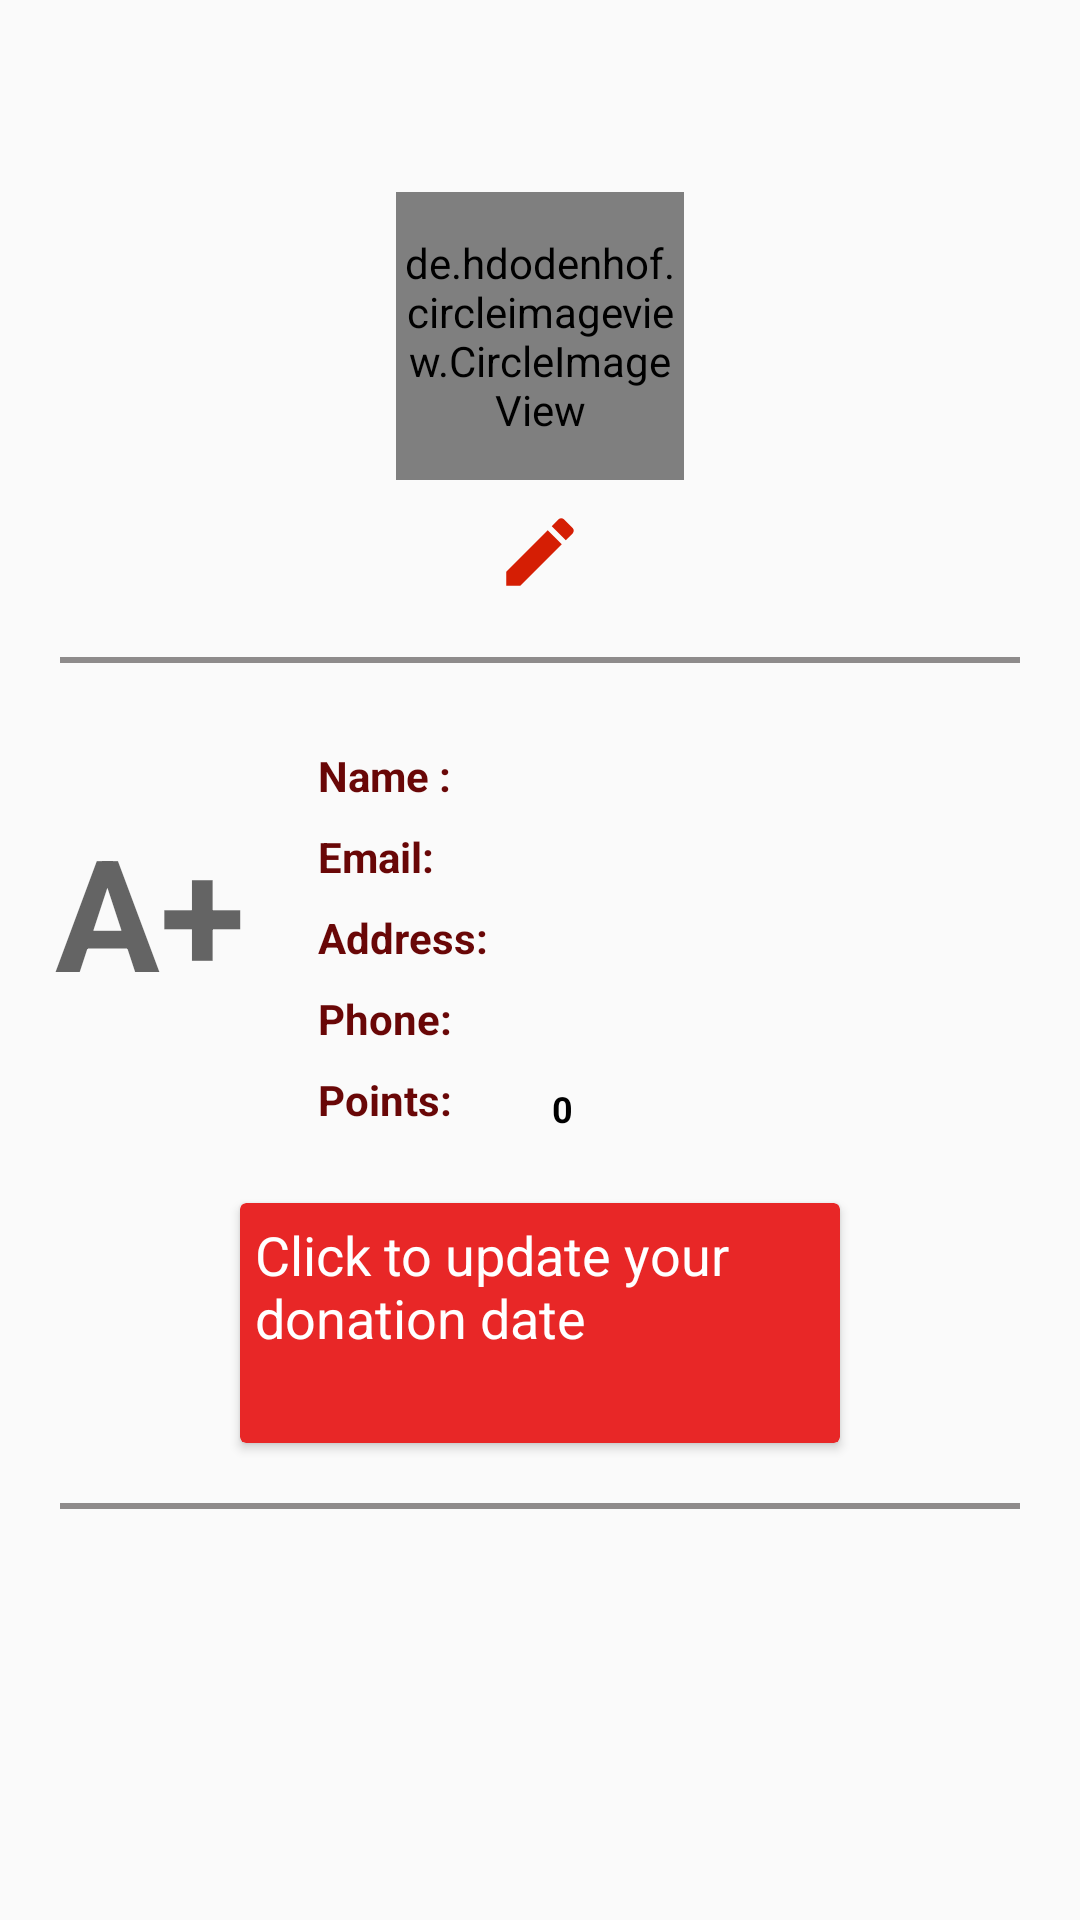

Layout XML and referenced resources for this Android screen:
<!-- AndroidManifest.xml: application theme AppTheme -->
<!-- res/layout/fragment_profile.xml -->
<?xml version="1.0" encoding="utf-8"?>
<androidx.constraintlayout.widget.ConstraintLayout
    xmlns:android="http://schemas.android.com/apk/res/android"
    xmlns:app="http://schemas.android.com/apk/res-auto"
    xmlns:tools="http://schemas.android.com/tools"
    android:layout_width="match_parent"
    android:layout_height="match_parent"
    tools:context=".UI.ProfileActivity">

    <LinearLayout
        android:layout_width="match_parent"
        android:layout_height="match_parent"
        android:orientation="vertical">

        <LinearLayout
            android:id="@+id/linear"
            android:layout_width="match_parent"
            android:layout_height="wrap_content"
            android:layout_marginStart="10dp"
            android:layout_marginTop="60dp"
            android:layout_marginEnd="10dp"
            android:orientation="vertical">
            <de.hdodenhof.circleimageview.CircleImageView
                android:id="@+id/circle_image"
                android:layout_width="96dp"
                android:layout_height="96dp"
                android:layout_gravity="center"
                android:layout_margin="4dp"
                android:src="@drawable/images"
                app:civ_border_color="#FF5722"
                app:civ_border_width="2dp" />
            <ImageButton
                android:layout_width="30dp"
                android:layout_height="30dp"
                android:layout_marginTop="5dp"
                android:padding="5dp"
                android:id="@+id/editProfile"
                android:layout_gravity="center"
                android:background="@drawable/ic_baseline_edit_24"
                />
        </LinearLayout>

        <View
            android:id="@+id/view_line"
            android:layout_width="match_parent"
            android:layout_height="2dp"
            android:layout_below="@id/linear"
            android:layout_margin="20dp"
            android:background="@color/grey_color" />

        <LinearLayout
            android:id="@+id/main_linear"
            android:layout_width="match_parent"
            android:layout_height="150dp"
            android:layout_below="@id/view_line"
            android:orientation="horizontal">

            <LinearLayout
                android:id="@+id/linear2"
                android:layout_width="80dp"
                android:layout_height="150dp"
                android:layout_marginStart="10dp"
                android:orientation="vertical">

                <TextView
                    android:id="@+id/text_type"
                    android:layout_width="wrap_content"
                    android:layout_height="wrap_content"
                    android:layout_gravity="center"
                    android:layout_marginTop="28dp"
                    android:hint="@string/a_blood_hint"
                    android:textColor="#FB0101"
                    android:textSize="52sp"
                    android:textStyle="bold" />


            </LinearLayout>

            <LinearLayout
                android:id="@+id/linear3"
                android:layout_width="80dp"
                android:layout_height="150dp"
                android:layout_marginStart="8dp"
                android:layout_marginEnd="6dp"
                android:orientation="vertical">

                <TextView
                    android:layout_width="wrap_content"
                    android:layout_height="wrap_content"
                    android:layout_marginStart="8dp"
                    android:layout_marginTop="8dp"
                    android:text="@string/name_pro"
                    android:textColor="@color/black_color"
                    android:textStyle="bold" />

                <TextView
                    android:layout_width="wrap_content"
                    android:layout_height="wrap_content"
                    android:layout_marginStart="8dp"
                    android:layout_marginTop="8dp"
                    android:text="@string/email_pro"
                    android:textColor="@color/black_color"
                    android:textStyle="bold" />

                <TextView
                    android:layout_width="wrap_content"
                    android:layout_height="wrap_content"
                    android:layout_marginStart="8dp"
                    android:layout_marginTop="8dp"
                    android:text="@string/address_pro"
                    android:textColor="@color/black_color"
                    android:textStyle="bold" />

                <TextView
                    android:layout_width="wrap_content"
                    android:layout_height="wrap_content"
                    android:layout_marginStart="8dp"
                    android:layout_marginTop="8dp"
                    android:text="@string/phone_Pro"
                    android:textColor="@color/black_color"
                    android:textStyle="bold" />
                <TextView
                    android:layout_width="wrap_content"
                    android:layout_height="wrap_content"
                    android:layout_marginStart="8dp"
                    android:layout_marginTop="8dp"
                    android:text="@string/total_points"
                    android:textColor="@color/black_color"
                    android:textStyle="bold" />
            </LinearLayout>

            <LinearLayout
                android:id="@+id/linear4"
                android:layout_width="match_parent"
                android:layout_height="150dp"
                android:layout_marginEnd="8dp"
                android:orientation="vertical">

                <TextView
                    android:id="@+id/name_des"
                    android:layout_width="wrap_content"
                    android:layout_height="wrap_content"
                    android:layout_marginTop="11dp"
                    android:textColor="@color/black"
                    android:textSize="12sp"
                    android:textStyle="bold" />

                <TextView
                    android:id="@+id/email_des"
                    android:layout_width="wrap_content"
                    android:layout_height="wrap_content"
                    android:layout_marginTop="11dp"
                    android:textSize="12sp"
                    android:textStyle="bold"
                    android:textColor="@color/black"/>

                <TextView
                    android:id="@+id/Address_des"
                    android:layout_width="wrap_content"
                    android:layout_height="wrap_content"
                    android:layout_marginTop="11dp"
                    android:textSize="12sp"
                    android:textStyle="bold"
                    android:textColor="@color/black"/>

                <TextView
                    android:id="@+id/phone_des"
                    android:layout_width="wrap_content"
                    android:layout_height="wrap_content"
                    android:layout_marginTop="11dp"
                    android:textSize="12sp"
                    android:textStyle="bold"
                    android:textColor="@color/black"/>
                <TextView
                    android:id="@+id/points_des"
                    android:layout_width="wrap_content"
                    android:layout_height="wrap_content"
                    android:layout_marginTop="11dp"
                    android:textSize="12sp"
                    android:textStyle="bold"
                    android:text="@string/_0"
                    android:textColor="@color/black"/>
            </LinearLayout>
        </LinearLayout>
        <androidx.cardview.widget.CardView
            android:layout_width="200dp"
            android:layout_height="80dp"
            android:elevation="8dp"
            android:layout_marginTop="10dp"
            android:backgroundTint="@color/pink_color"
            android:layout_gravity="center"
            >
            <TextView
                android:id="@+id/date_text"
                android:layout_width="wrap_content"
                android:layout_height="wrap_content"
                android:layout_below="@id/main_linear"
                android:layout_gravity="bottom"
                android:textSize="20sp"
                android:padding="5dp"
                android:textColor="@color/white_color"
                android:textAppearance="@style/TextAppearance.AppCompat.Medium"
                />
            <TextView
                android:id="@+id/edit_update"
                android:layout_width="wrap_content"
                android:layout_height="wrap_content"
                android:layout_below="@id/main_linear"
                android:layout_gravity="top"
                android:textSize="18sp"
                android:padding="5dp"
                android:textColor="@color/white_color"
                android:text="@string/edit_update"
                android:textAppearance="@style/TextAppearance.AppCompat.Medium"
                />

        </androidx.cardview.widget.CardView>

        <View
            android:id="@+id/view_line2"
            android:layout_width="match_parent"
            android:layout_height="2dp"
            android:layout_margin="20dp"
            android:background="@color/grey_color" />
    </LinearLayout>




</androidx.constraintlayout.widget.ConstraintLayout>
<!-- resources referenced by this layout -->
<resources>
  <color name="black">#000</color>
  <color name="black_color">#690707</color>
  <color name="grey_color">#8E8B8B</color>
  <color name="pink_color">#E82727</color>
  <color name="white_color">#ffff</color>
  <!-- drawable ic_baseline_edit_24 (drawable) -->
  <vector android:height="26dp" android:tint="#D51E04"
      android:viewportHeight="24" android:viewportWidth="24"
      android:width="26dp" xmlns:android="http://schemas.android.com/apk/res/android">
      <path android:fillColor="@android:color/white" android:pathData="M3,17.25V21h3.75L17.81,9.94l-3.75,-3.75L3,17.25zM20.71,7.04c0.39,-0.39 0.39,-1.02 0,-1.41l-2.34,-2.34c-0.39,-0.39 -1.02,-0.39 -1.41,0l-1.83,1.83 3.75,3.75 1.83,-1.83z"/>
  </vector>
  <!-- drawable images: png bitmap (drawable, 3728 bytes) -->
  <string name="_0">0</string>
  <string name="a_blood_hint">A+</string>
  <string name="address_pro">Address:</string>
  <string name="edit_update">Click to update your donation date</string>
  <string name="email_pro">Email:</string>
  <string name="name_pro">Name :</string>
  <string name="phone_Pro">Phone:</string>
  <string name="total_points">Points:</string>
  <style name="AppTheme" parent="Theme.AppCompat.Light.NoActionBar">
          
          <item name="colorPrimary">@color/offRed_color</item>
          <item name="colorPrimaryDark">@color/black_color</item>
          <item name="colorAccent">@color/white_color</item>
      </style>
  <color name="offRed_color">#910505</color>
</resources>
